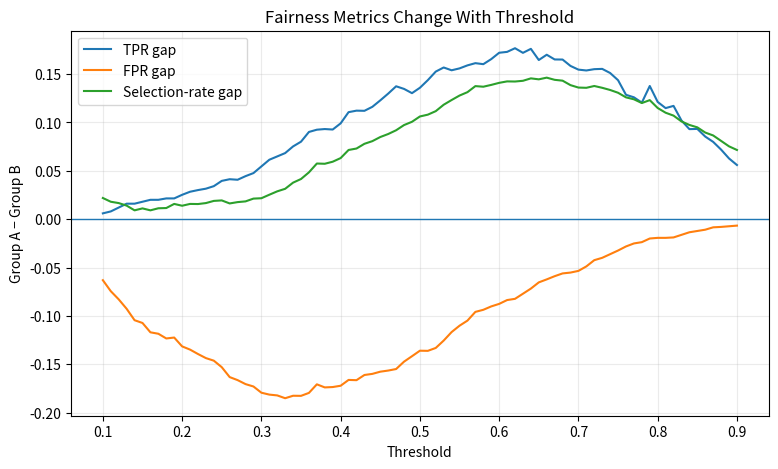
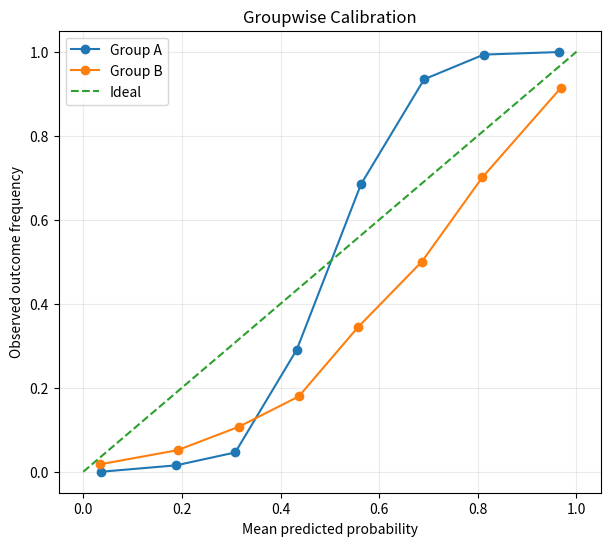

Here is the Python script that generated these plots, in order:
import numpy as np
import matplotlib.pyplot as plt
import platform, sys

rng=np.random.default_rng(1414)
print("Python :",sys.version.split()[0])
print("System :",platform.system(),platform.release())
print("Machine:",platform.machine())
print("NumPy  :",np.__version__)


nA,nB=8000,2000
g=np.array(["A"]*nA+["B"]*nB)

yA=rng.binomial(1,.45,nA)
yB=rng.binomial(1,.25,nB)
y=np.concatenate([yA,yB])

scoreA=np.clip(.18+.62*yA+rng.normal(0,.20,nA),0,1)
scoreB=np.clip(.25+.45*yB+rng.normal(0,.27,nB),0,1)
score=np.concatenate([scoreA,scoreB])
pred=(score>=.5).astype(int)

def metrics(y,p):
    tp=np.sum((y==1)&(p==1)); fn=np.sum((y==1)&(p==0))
    fp=np.sum((y==0)&(p==1)); tn=np.sum((y==0)&(p==0))
    acc=(tp+tn)/len(y)
    tpr=tp/(tp+fn) if tp+fn else np.nan
    fpr=fp/(fp+tn) if fp+tn else np.nan
    ppv=tp/(tp+fp) if tp+fp else np.nan
    sel=(tp+fp)/len(y)
    return dict(N=len(y),TP=tp,FN=fn,FP=fp,TN=tn,
                accuracy=acc,TPR=tpr,FPR=fpr,PPV=ppv,selection=sel)

print("Overall:",metrics(y,pred))
for group in ["A","B"]:
    z=g==group
    print(group,metrics(y[z],pred[z]))


mA=metrics(y[g=="A"],pred[g=="A"])
mB=metrics(y[g=="B"],pred[g=="B"])
dp=mA["selection"]-mB["selection"]
print("Selection A:",mA["selection"])
print("Selection B:",mB["selection"])
print("Demographic parity difference A-B:",dp)


print("TPR gap A-B:",mA["TPR"]-mB["TPR"])
print("FPR gap A-B:",mA["FPR"]-mB["FPR"])


print("PPV A:",mA["PPV"])
print("PPV B:",mB["PPV"])
print("PPV gap:",mA["PPV"]-mB["PPV"])


tpr=.8
fpr=.1
for prevalence in [.05,.10,.25,.50,.75]:
    ppv=tpr*prevalence/(tpr*prevalence+fpr*(1-prevalence))
    print(f"Prevalence={prevalence:.0%} -> PPV={ppv:.3f}")


thresholds=np.linspace(.1,.9,81)
tpr_gap=[]; fpr_gap=[]; sel_gap=[]
for t in thresholds:
    p=(score>=t).astype(int)
    a=metrics(y[g=="A"],p[g=="A"])
    b=metrics(y[g=="B"],p[g=="B"])
    tpr_gap.append(a["TPR"]-b["TPR"])
    fpr_gap.append(a["FPR"]-b["FPR"])
    sel_gap.append(a["selection"]-b["selection"])

plt.figure(figsize=(9,5))
plt.plot(thresholds,tpr_gap,label="TPR gap")
plt.plot(thresholds,fpr_gap,label="FPR gap")
plt.plot(thresholds,sel_gap,label="Selection-rate gap")
plt.axhline(0,linewidth=1)
plt.xlabel("Threshold")
plt.ylabel("Group A − Group B")
plt.title("Fairness Metrics Change With Threshold")
plt.legend()
plt.grid(alpha=.25)
plt.show()


def calibration_points(y,p,bins=8):
    edges=np.linspace(0,1,bins+1)
    xs=[]; ys=[]; ns=[]
    for i in range(bins):
        z=(p>=edges[i]) & (p<(edges[i+1] if i<bins-1 else edges[i+1]+1e-12))
        if z.sum():
            xs.append(p[z].mean()); ys.append(y[z].mean()); ns.append(z.sum())
    return np.array(xs),np.array(ys),np.array(ns)

plt.figure(figsize=(7,6))
for group in ["A","B"]:
    z=g==group
    xcal,ycal,ncal=calibration_points(y[z],score[z])
    plt.plot(xcal,ycal,marker="o",label=f"Group {group}")
plt.plot([0,1],[0,1],linestyle="--",label="Ideal")
plt.xlabel("Mean predicted probability")
plt.ylabel("Observed outcome frequency")
plt.title("Groupwise Calibration")
plt.legend()
plt.grid(alpha=.25)
plt.show()


def diff_interval(p1,n1,p2,n2,z=1.96):
    d=p1-p2
    se=np.sqrt(p1*(1-p1)/n1+p2*(1-p2)/n2)
    return d,d-z*se,d+z*se

d,lo,hi=diff_interval(mA["selection"],nA,mB["selection"],nB)
print("Selection-rate difference:",d)
print("Approx. 95% interval:",(lo,hi))


# Synthetic illustration: two binary attributes.
N=20000
a=rng.integers(0,2,N)
b=rng.integers(0,2,N)
p_fail=np.full(N,.02)
p_fail[(a==1)&(b==1)]=.12
fail=rng.binomial(1,p_fail)

print("Overall:",fail.mean())
for av in [0,1]:
    print("A=",av,"failure:",fail[a==av].mean())
for bv in [0,1]:
    print("B=",bv,"failure:",fail[b==bv].mean())
for av in [0,1]:
    for bv in [0,1]:
        z=(a==av)&(b==bv)
        print(f"A={av}, B={bv}: N={z.sum()}, failure={fail[z].mean():.3f}")
